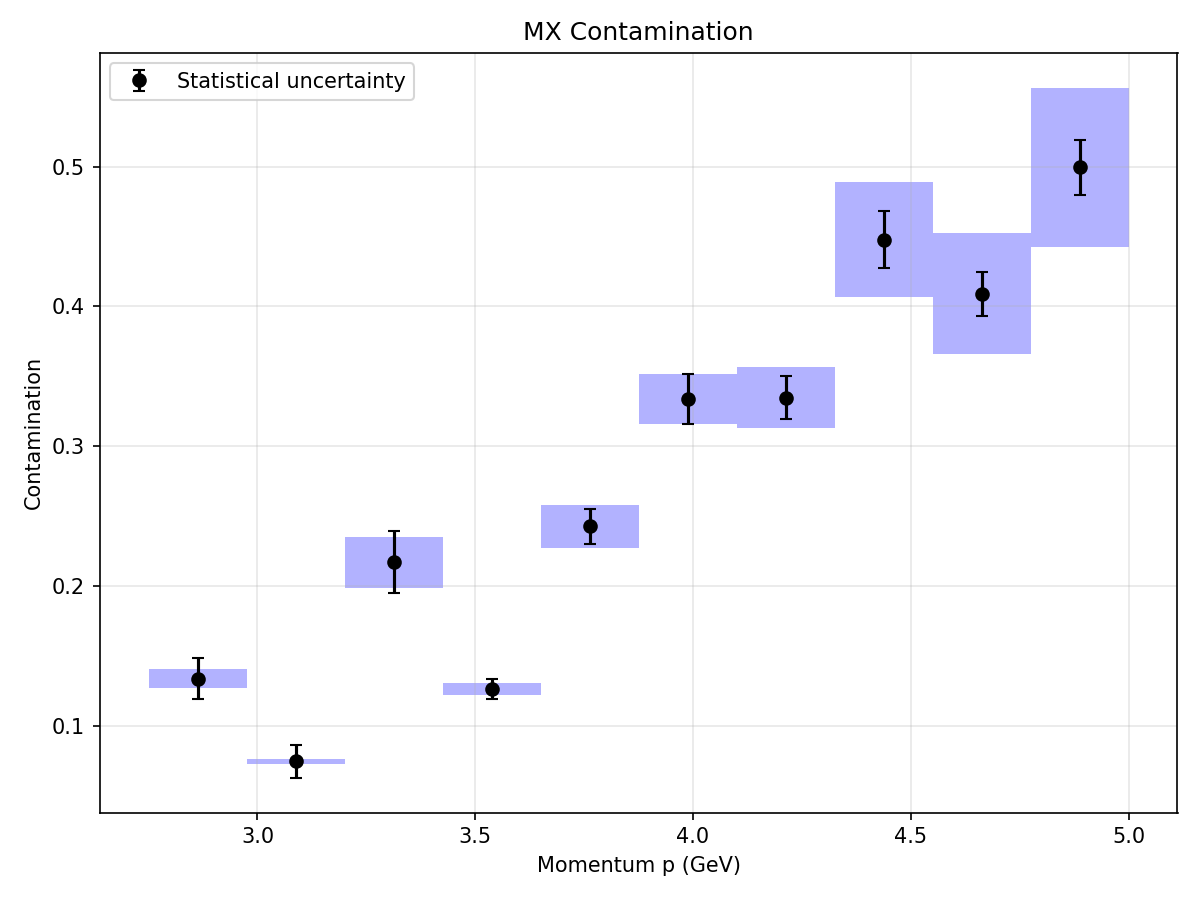

The data file committed next to this chart (first rows):
p_lo, p_hi, p_center, contamination, stat_err, syst_err, N_overlap_bins
2.75, 2.975, 2.862, 0.134, 0.05917, 0.05236, 1
2.975, 3.2, 3.088, 0.0748, 0.04752, 0.02276, 1
3.2, 3.425, 3.312, 0.2172, 0.08948, 0.08355, 1
3.425, 3.65, 3.537, 0.1266, 0.02731, 0.03265, 1
3.65, 3.875, 3.763, 0.2428, 0.04887, 0.06364, 1
3.875, 4.1, 3.987, 0.334, 0.07236, 0.05415, 1
4.1, 4.325, 4.213, 0.3349, 0.0616, 0.06552, 1
4.325, 4.55, 4.438, 0.4478, 0.08141, 0.0918, 1
4.55, 4.775, 4.662, 0.4092, 0.06297, 0.1062, 1
4.775, 5.0, 4.888, 0.4994, 0.07795, 0.1144, 1
